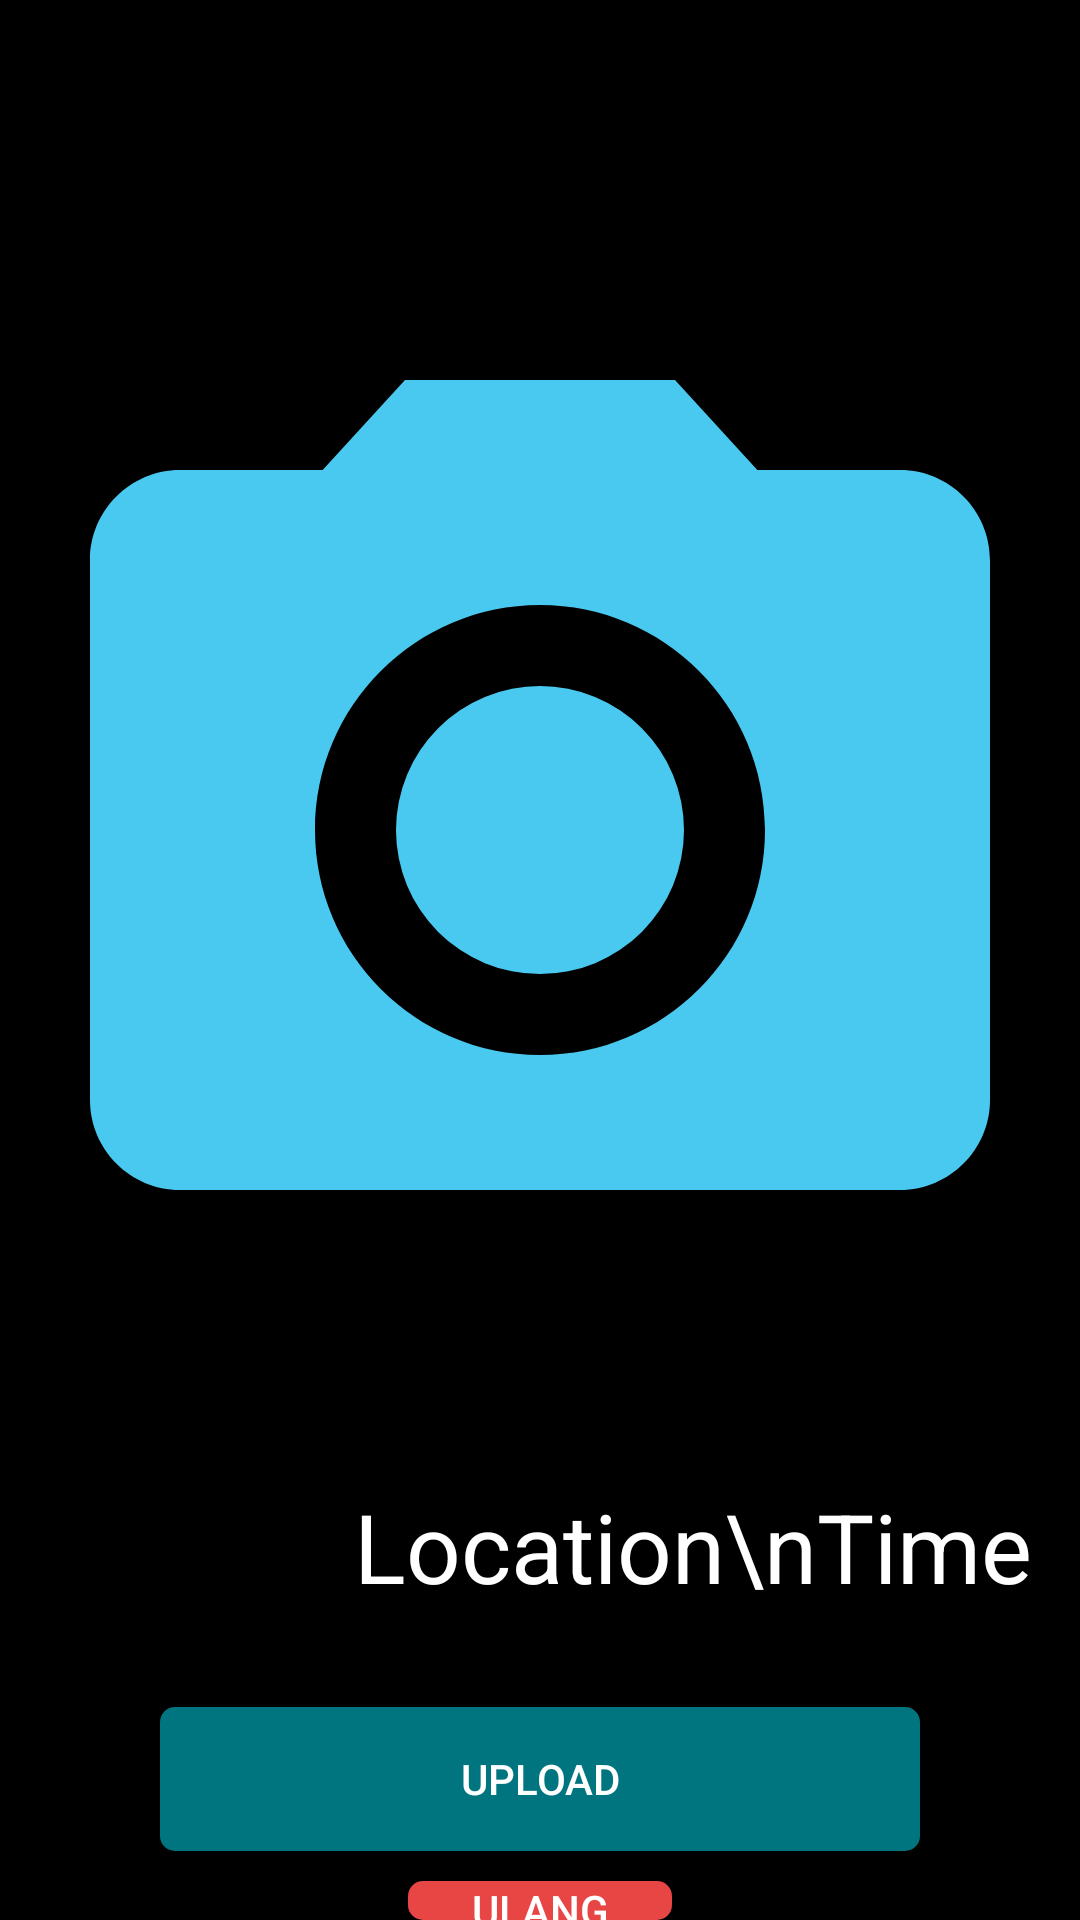

Reconstruct the res/layout file that produces this screen, plus the resources it refers to.
<!-- AndroidManifest.xml: activity theme AppTheme.NoActionBar -->
<!-- res/layout/activity_camera.xml -->
<?xml version="1.0" encoding="utf-8"?>
<RelativeLayout xmlns:android="http://schemas.android.com/apk/res/android"
    xmlns:tools="http://schemas.android.com/tools"
    android:id="@+id/linearLayout2"
    android:layout_width="match_parent"
    android:layout_height="match_parent"
    android:background="@color/black"
    tools:context=".CameraActivity">

    <RelativeLayout
        android:id="@+id/rlImage"
        android:layout_width="match_parent"
        android:layout_height="553dp">

        <ImageView
            android:id="@+id/imageViewhasil"
            android:layout_width="match_parent"
            android:layout_height="553dp"
            android:src="@drawable/ic_baseline_camera_alt_24" />

        <TextView
            android:id="@+id/textViewLokasiDanWaktu"
            android:layout_width="wrap_content"
            android:layout_height="wrap_content"
            android:layout_alignParentEnd="true"
            android:layout_alignParentRight="true"
            android:layout_alignParentBottom="true"
            android:layout_margin="16dp"
            android:gravity="end"
            android:text="Location\nTime"
            android:textColor="@android:color/white"
            android:textSize="32sp" />

    </RelativeLayout>

    <Button
        android:id="@+id/bt_kirim"
        android:layout_width="wrap_content"
        android:layout_height="wrap_content"
        android:layout_below="@id/rlImage"
        android:layout_centerHorizontal="true"
        android:layout_marginTop="16dp"
        android:layout_marginBottom="10dp"
        android:background="@drawable/button_green"
        android:paddingHorizontal="100dp"
        android:text="Upload"

        android:textColor="@color/white" />

    <Button
        android:id="@+id/bt_kembali"
        android:layout_width="wrap_content"
        android:layout_height="wrap_content"
        android:layout_below="@+id/bt_kirim"
        android:layout_centerHorizontal="true"
        android:background="@drawable/button_red"
        android:text="Ulang"
        android:textColor="@color/white" />


</RelativeLayout>
<!-- resources referenced by this layout -->
<resources>
  <!-- drawable button_green (drawable) -->
  <selector xmlns:android="http://schemas.android.com/apk/res/android">
      <item>
          <shape android:shape="rectangle">
              <solid android:color="#007580" />
              <corners android:radius="5dp" />
          </shape>
      </item>
  </selector>
  <!-- drawable button_red (drawable) -->
  <selector xmlns:android="http://schemas.android.com/apk/res/android">
      <item>
          <shape android:shape="rectangle">
              <solid android:color="#e84545" />
              <corners android:radius="5dp" />
          </shape>
      </item>
  </selector>
  <!-- drawable ic_baseline_camera_alt_24 (drawable) -->
  <vector android:alpha="0.98" android:height="24dp"
      android:tint="#4BCEF5" android:viewportHeight="24"
      android:viewportWidth="24" android:width="24dp" xmlns:android="http://schemas.android.com/apk/res/android">
      <path android:fillColor="#ffffffff" android:pathData="M12,12m-3.2,0a3.2,3.2 0,1 1,6.4 0a3.2,3.2 0,1 1,-6.4 0"/>
      <path android:fillColor="#ffffffff" android:pathData="M9,2L7.17,4L4,4c-1.1,0 -2,0.9 -2,2v12c0,1.1 0.9,2 2,2h16c1.1,0 2,-0.9 2,-2L22,6c0,-1.1 -0.9,-2 -2,-2h-3.17L15,2L9,2zM12,17c-2.76,0 -5,-2.24 -5,-5s2.24,-5 5,-5 5,2.24 5,5 -2.24,5 -5,5z"/>
  </vector>
  <style name="AppTheme.NoActionBar">
          <item name="windowActionBar">false</item>
          <item name="windowNoTitle">true</item>
      </style>
  <!-- not gathered from this repository: default colours our renderer supplied (Android Studio template values) -->
  <color name="black">#FF000000</color>
  <color name="white">#FFFFFFFF</color>
</resources>
